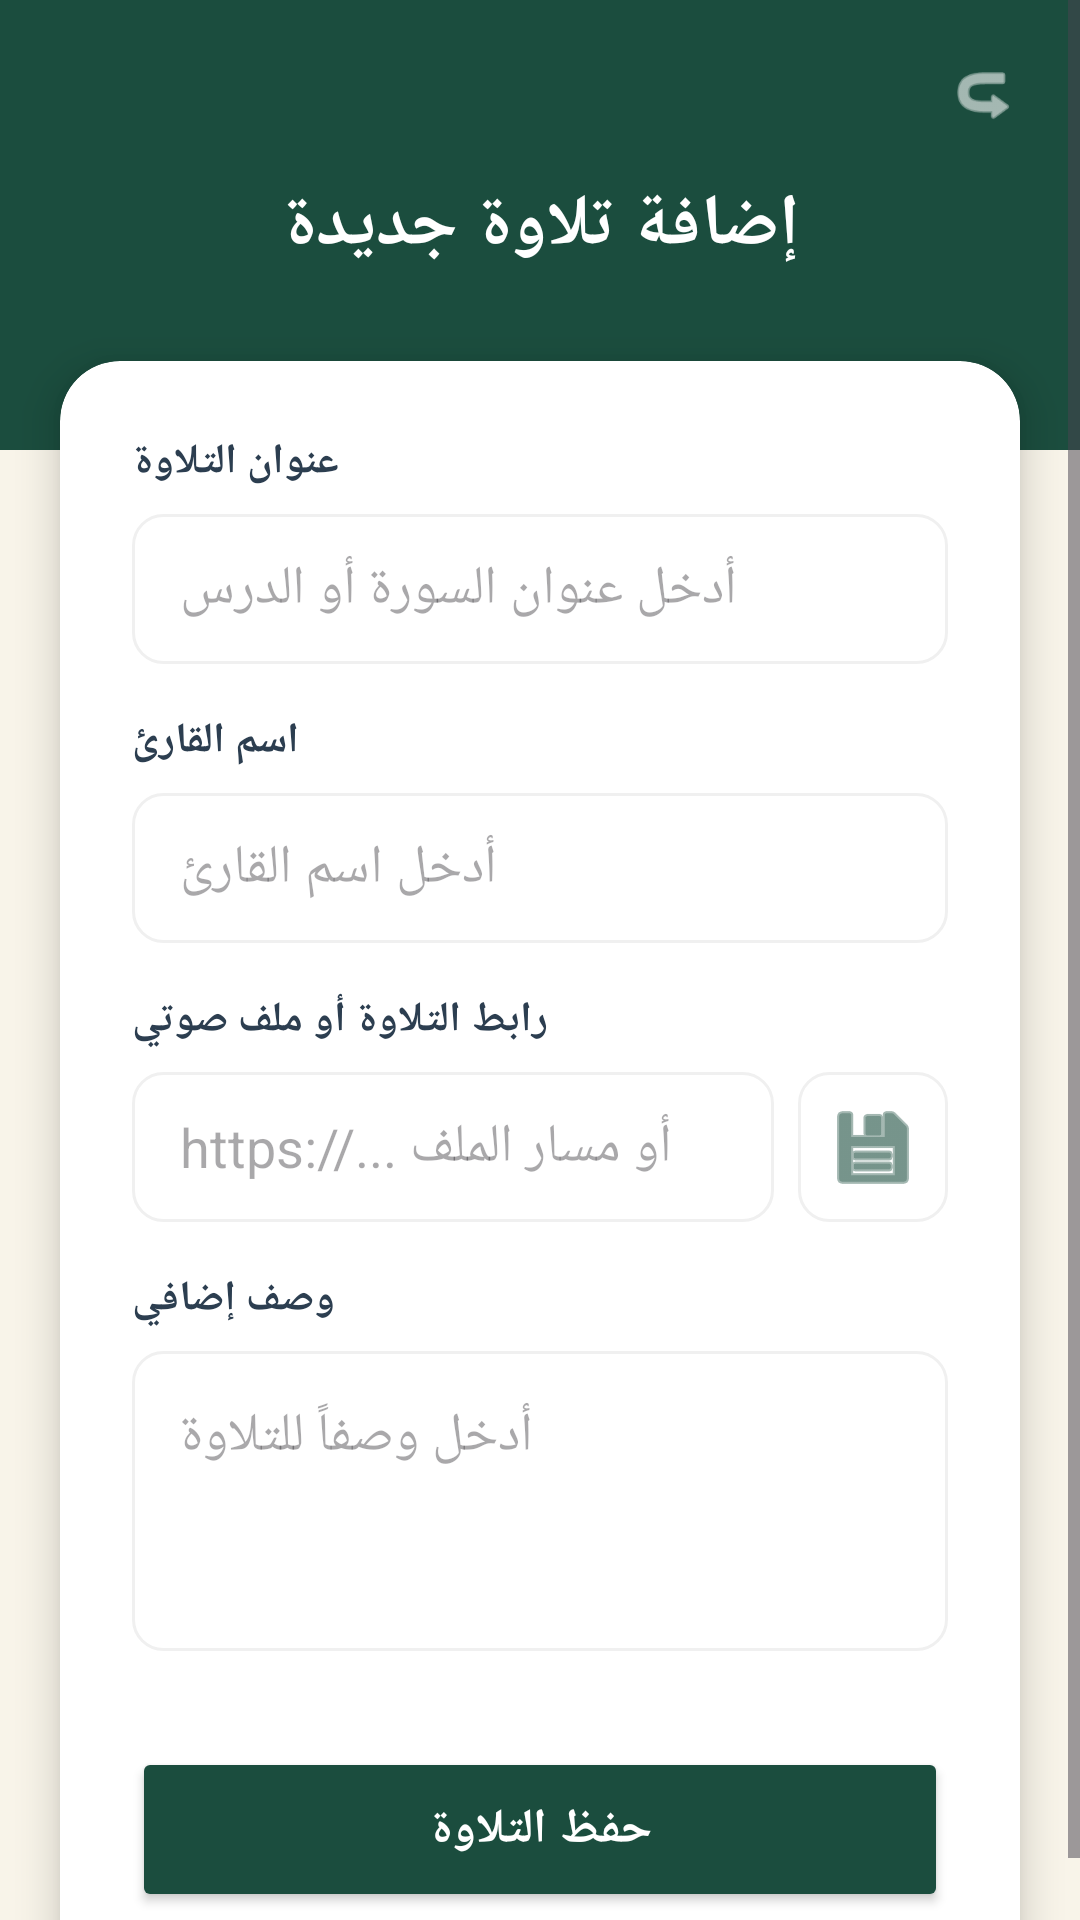

This screen was rendered from an Android layout file. Write that file and the resources it references.
<!-- AndroidManifest.xml: application theme Theme.Islamic_app -->
<!-- res/layout/activity_tilawa.xml -->
<?xml version="1.0" encoding="utf-8"?>
<ScrollView xmlns:android="http://schemas.android.com/apk/res/android"
    xmlns:app="http://schemas.android.com/apk/res-auto"
    android:layout_width="match_parent"
    android:layout_height="match_parent"
    android:background="@color/background_light"
    android:fillViewport="true">

    <LinearLayout
        android:layout_width="match_parent"
        android:layout_height="wrap_content"
        android:orientation="vertical">

        
        <RelativeLayout
            android:layout_width="match_parent"
            android:layout_height="150dp"
            android:background="@color/dark_green"
            android:padding="20dp">

            <ImageView
                android:id="@+id/ivBack"
                android:layout_width="24dp"
                android:layout_height="24dp"
                android:layout_alignParentEnd="true"
                android:src="@android:drawable/ic_menu_revert"
                app:tint="@color/white"
                android:rotation="180"
                android:clickable="true"
                android:focusable="true" />

            <TextView
                android:layout_width="wrap_content"
                android:layout_height="wrap_content"
                android:layout_centerInParent="true"
                android:text="إضافة تلاوة جديدة"
                android:textColor="@color/white"
                android:textSize="24sp"
                android:textStyle="bold" />
        </RelativeLayout>

        
        <androidx.cardview.widget.CardView
            android:layout_width="match_parent"
            android:layout_height="wrap_content"
            android:layout_marginHorizontal="20dp"
            android:layout_marginTop="-30dp"
            app:cardCornerRadius="20dp"
            app:cardElevation="8dp">

            <LinearLayout
                android:layout_width="match_parent"
                android:layout_height="wrap_content"
                android:orientation="vertical"
                android:padding="24dp">

                <TextView
                    android:layout_width="wrap_content"
                    android:layout_height="wrap_content"
                    android:text="عنوان التلاوة"
                    android:textColor="@color/dark_text"
                    android:textStyle="bold" />

                <EditText
                    android:id="@+id/etTitle"
                    android:layout_width="match_parent"
                    android:layout_height="50dp"
                    android:layout_marginTop="8dp"
                    android:background="@drawable/edittext_background"
                    android:hint="أدخل عنوان السورة أو الدرس"
                    android:paddingHorizontal="16dp"
                    android:gravity="end|center_vertical" />

                <TextView
                    android:layout_width="wrap_content"
                    android:layout_height="wrap_content"
                    android:layout_marginTop="16dp"
                    android:text="اسم القارئ"
                    android:textColor="@color/dark_text"
                    android:textStyle="bold" />

                <EditText
                    android:id="@+id/etReciter"
                    android:layout_width="match_parent"
                    android:layout_height="50dp"
                    android:layout_marginTop="8dp"
                    android:background="@drawable/edittext_background"
                    android:hint="أدخل اسم القارئ"
                    android:paddingHorizontal="16dp"
                    android:gravity="end|center_vertical" />

                <TextView
                    android:layout_width="wrap_content"
                    android:layout_height="wrap_content"
                    android:layout_marginTop="16dp"
                    android:text="رابط التلاوة أو ملف صوتي"
                    android:textColor="@color/dark_text"
                    android:textStyle="bold" />

                <LinearLayout
                    android:layout_width="match_parent"
                    android:layout_height="wrap_content"
                    android:layout_marginTop="8dp"
                    android:orientation="horizontal">

                    <EditText
                        android:id="@+id/etUrl"
                        android:layout_width="0dp"
                        android:layout_height="50dp"
                        android:layout_weight="1"
                        android:background="@drawable/edittext_background"
                        android:hint="https://... أو مسار الملف"
                        android:inputType="textUri"
                        android:paddingHorizontal="16dp" />

                    <ImageButton
                        android:id="@+id/btnPickFile"
                        android:layout_width="50dp"
                        android:layout_height="50dp"
                        android:layout_marginStart="8dp"
                        android:background="@drawable/edittext_background"
                        android:src="@android:drawable/ic_menu_save"
                        app:tint="@color/dark_green" />
                </LinearLayout>

                <TextView
                    android:layout_width="wrap_content"
                    android:layout_height="wrap_content"
                    android:layout_marginTop="16dp"
                    android:text="وصف إضافي"
                    android:textColor="@color/dark_text"
                    android:textStyle="bold" />

                <EditText
                    android:id="@+id/etDescription"
                    android:layout_width="match_parent"
                    android:layout_height="100dp"
                    android:layout_marginTop="8dp"
                    android:background="@drawable/edittext_background"
                    android:gravity="top|end"
                    android:hint="أدخل وصفاً للتلاوة"
                    android:padding="16dp" />

                <Button
                    android:id="@+id/btnSubmit"
                    android:layout_width="match_parent"
                    android:layout_height="55dp"
                    android:layout_marginTop="32dp"
                    android:backgroundTint="@color/dark_green"
                    android:text="حفظ التلاوة"
                    android:textColor="@color/white"
                    android:textSize="16sp"
                    android:textStyle="bold"
                    app:cornerRadius="12dp" />

                <ProgressBar
                    android:id="@+id/progressBar"
                    android:layout_width="wrap_content"
                    android:layout_height="wrap_content"
                    android:layout_gravity="center"
                    android:layout_marginTop="16dp"
                    android:visibility="gone" />

            </LinearLayout>
        </androidx.cardview.widget.CardView>

    </LinearLayout>
</ScrollView>
<!-- resources referenced by this layout -->
<resources>
  <color name="background_light">#F8F4E9</color>
  <color name="dark_green">#1B4D3E</color>
  <color name="dark_text">#2C3E50</color>
  <color name="white">#FFFFFFFF</color>
  <!-- drawable edittext_background (drawable) -->
  <?xml version="1.0" encoding="utf-8"?>
  <shape xmlns:android="http://schemas.android.com/apk/res/android">
      <solid android:color="@color/white" />
      <stroke
          android:width="1dp"
          android:color="@color/gray_light" />
      <corners android:radius="10dp" />
  </shape>
  <style name="Theme.Islamic_app" parent="Base.Theme.Islamic_app" />
  <color name="gray_light">#F0F0F0</color>
  <style name="Base.Theme.Islamic_app" parent="Theme.Material3.DayNight.NoActionBar">
          
          <item name="colorPrimary">@color/dark_green</item>
          <item name="colorSecondary">@color/gold</item>
          <item name="android:statusBarColor">@color/dark_green</item>
      </style>
  <color name="gold">#FFD700</color>
</resources>
